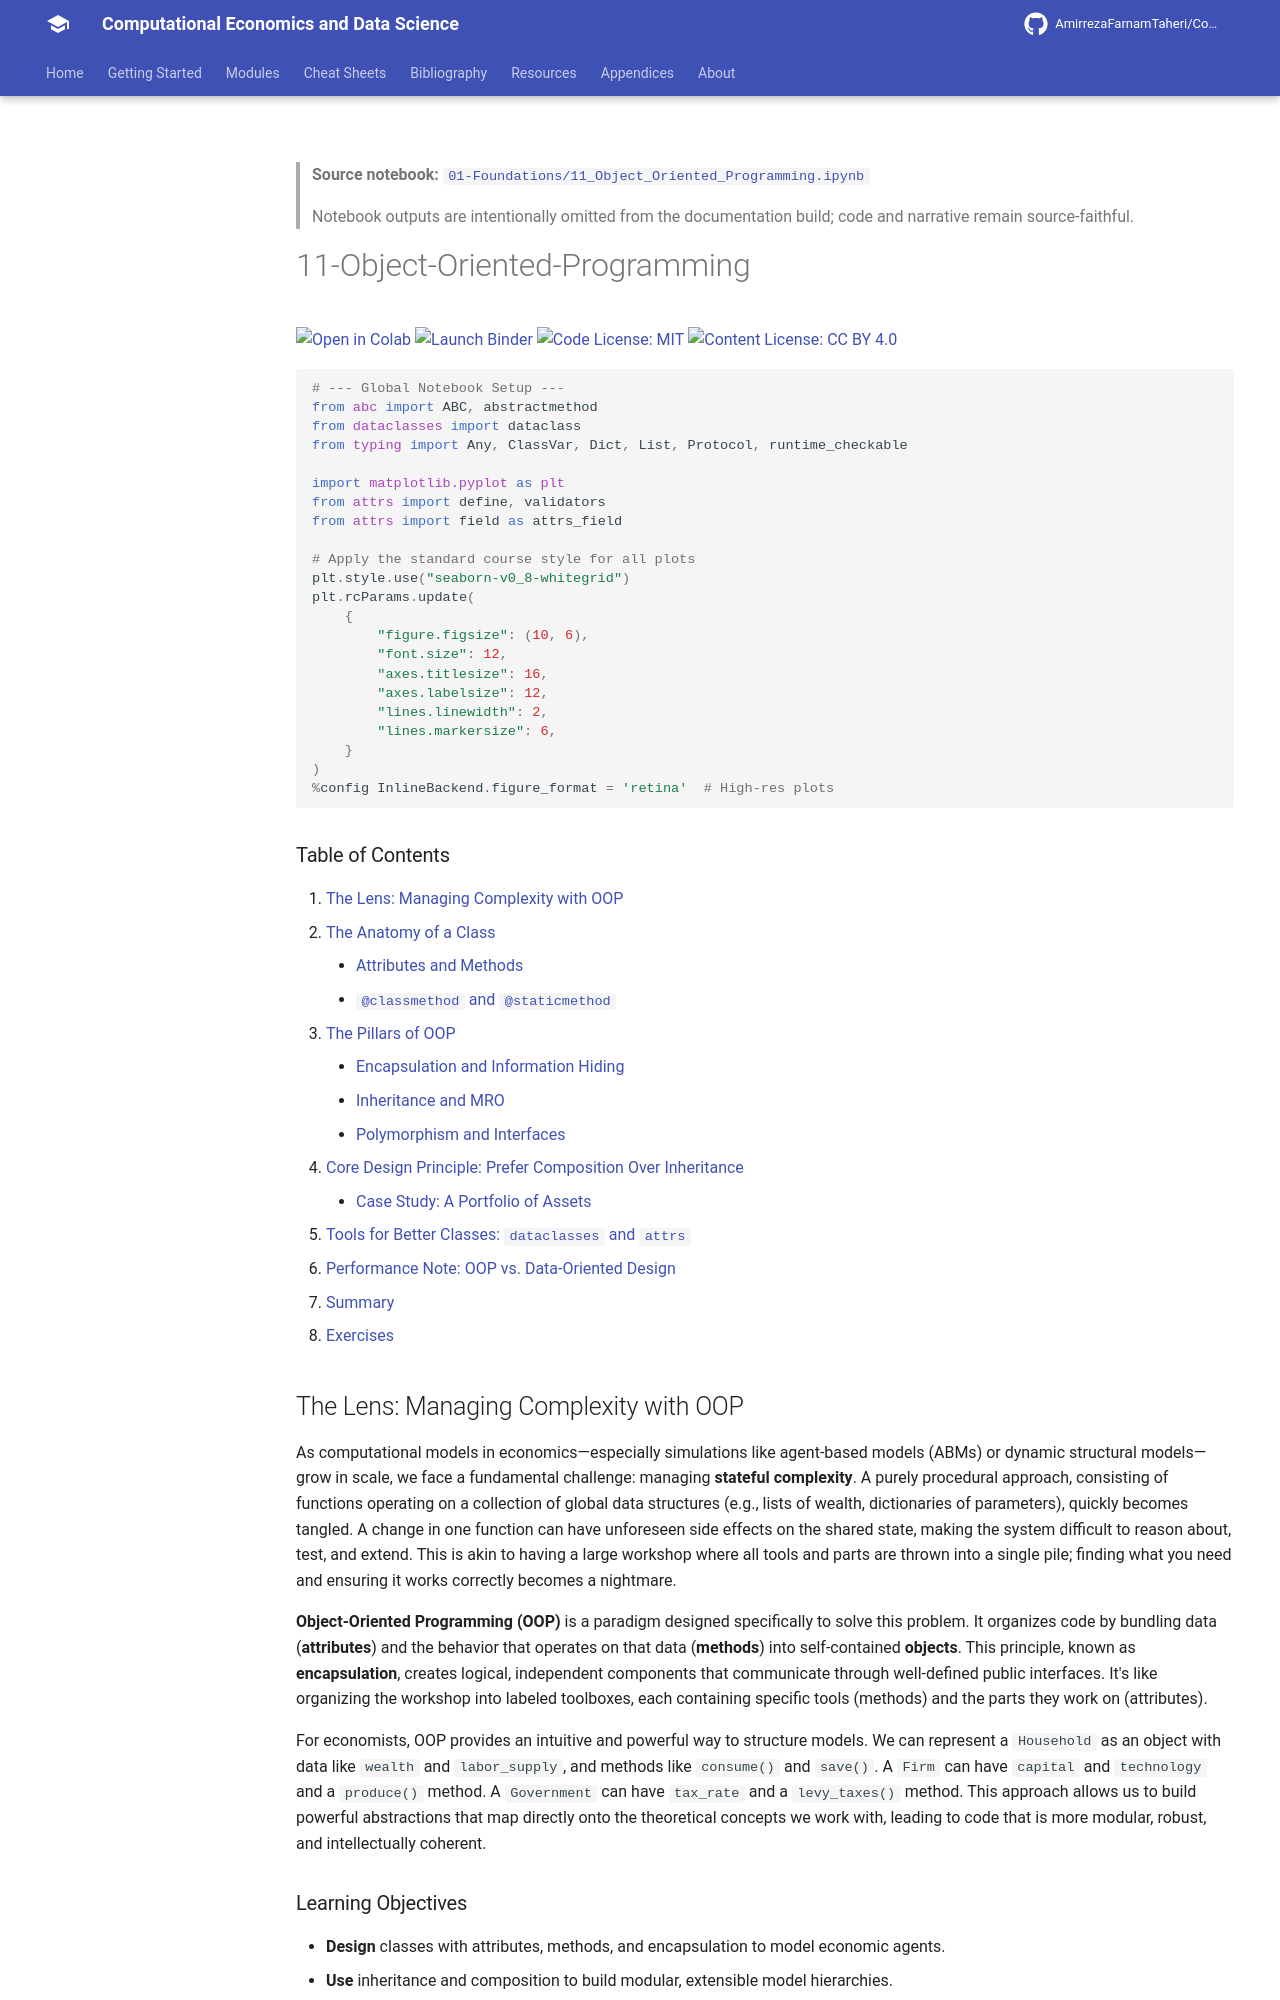

repository: AmirrezaFarnamTaheri/Computational-Economics-and-Data-Science · page: notebooks/01-Foundations/11_Object_Oriented_Programming/index.html · generator: mkdocs

<!-- AUTO-GENERATED by scripts/notebooks_to_docs.py; edit the notebook source instead. -->

> **Source notebook:** [`01-Foundations/11_Object_Oriented_Programming.ipynb`](https://github.com/AmirrezaFarnamTaheri/Computational-Economics-and-Data-Science/blob/main/01-Foundations/11_Object_Oriented_Programming.ipynb)

> Notebook outputs are intentionally omitted from the documentation build; code and narrative remain source-faithful.


# 11-Object-Oriented-Programming

[![Open in Colab](https://colab.research.google.com/assets/colab-badge.svg)](https://colab.research.google.com/github/AmirrezaFarnamTaheri/Computational-Economics-and-Data-Science/blob/main/01-Foundations/11_Object_Oriented_Programming.ipynb) [![Launch Binder](https://mybinder.org/badge_logo.svg)](https://mybinder.org/v2/gh/AmirrezaFarnamTaheri/Computational-Economics-and-Data-Science/main?filepath=01-Foundations/11_Object_Oriented_Programming.ipynb) [![Code License: MIT](https://img.shields.io/badge/Code%20License-MIT-yellow.svg)](https://raw.githubusercontent.com/AmirrezaFarnamTaheri/Computational-Economics-and-Data-Science/main/LICENSE) [![Content License: CC BY 4.0](https://img.shields.io/badge/Content%20License-CC%20BY%204.0-blue.svg)](https://creativecommons.org/licenses/by/4.0/)

```python
# --- Global Notebook Setup ---
from abc import ABC, abstractmethod
from dataclasses import dataclass
from typing import Any, ClassVar, Dict, List, Protocol, runtime_checkable

import matplotlib.pyplot as plt
from attrs import define, validators
from attrs import field as attrs_field

# Apply the standard course style for all plots
plt.style.use("seaborn-v0_8-whitegrid")
plt.rcParams.update(
    {
        "figure.figsize": (10, 6),
        "font.size": 12,
        "axes.titlesize": 16,
        "axes.labelsize": 12,
        "lines.linewidth": 2,
        "lines.markersize": 6,
    }
)
%config InlineBackend.figure_format = 'retina'  # High-res plots
```

### Table of Contents
1. [The Lens: Managing Complexity with OOP](#the-lens-managing-complexity-with-oop)
2. [The Anatomy of a Class](#the-anatomy-of-a-class)
    - [Attributes and Methods](#constructor-attributes-and-methods)
    - [`@classmethod` and `@staticmethod`](#class-and-static-methods)
3. [The Pillars of OOP](#the-pillars-of-oop)
    - [Encapsulation and Information Hiding](#encapsulation-and-information-hiding)
    - [Inheritance and MRO](#inheritance-modeling-is-a-relationships)
    - [Polymorphism and Interfaces](#polymorphism-and-defining-interfaces)
4. [Core Design Principle: Prefer Composition Over Inheritance](#core-design-principle-prefer-composition-over-inheritance)
    - [Case Study: A Portfolio of Assets](#case-study-a-portfolio-of-assets)
5. [Tools for Better Classes: `dataclasses` and `attrs`](#tools-for-better-classes-dataclasses-and-attrs)
6. [Performance Note: OOP vs. Data-Oriented Design](#a-note-on-performance-oop-vs-data-oriented-design)
7. [Summary](#summary)
8. [Exercises](#exercises)
